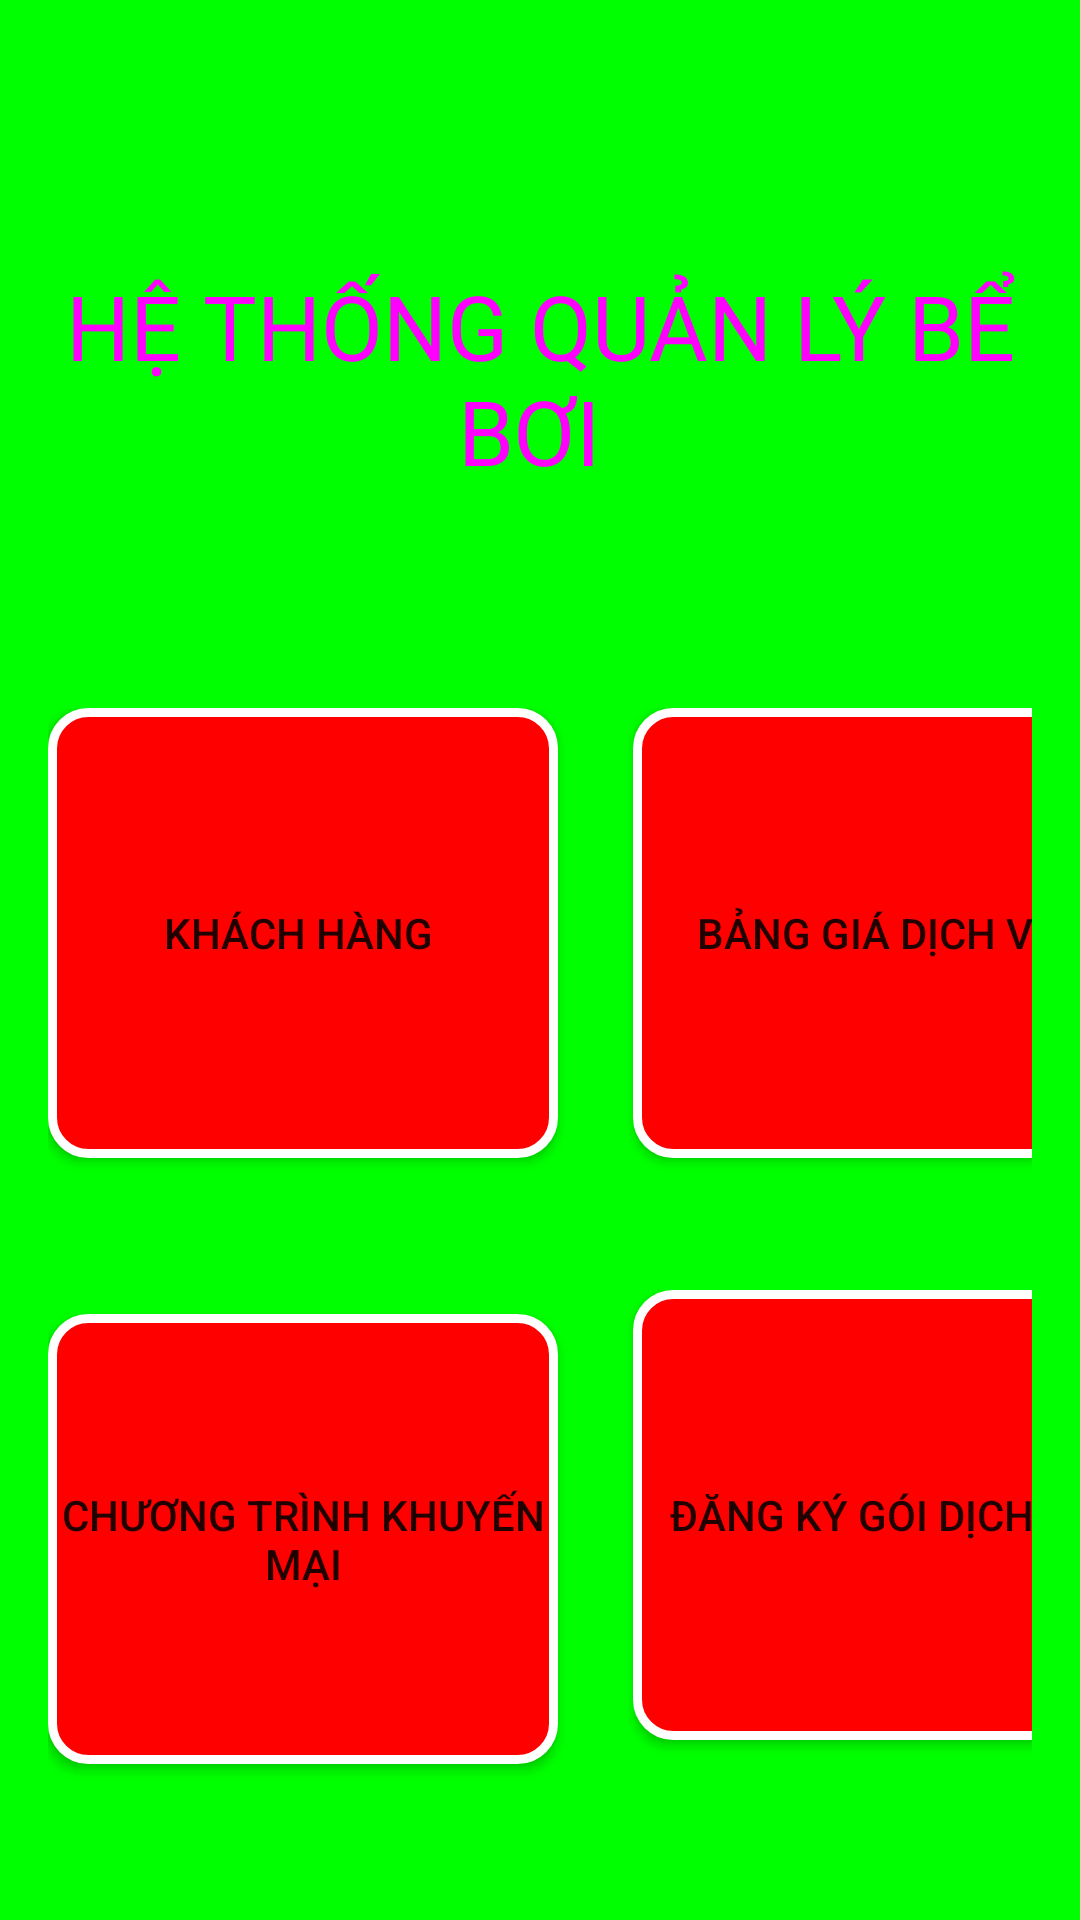

Layout XML and referenced resources for this Android screen:
<!-- AndroidManifest.xml: application theme Theme.BT_ThucTap -->
<!-- res/layout/activity_main.xml -->
<?xml version="1.0" encoding="utf-8"?>
<LinearLayout xmlns:android="http://schemas.android.com/apk/res/android"
    xmlns:app="http://schemas.android.com/apk/res-auto"
    xmlns:tools="http://schemas.android.com/tools"
    android:layout_width="match_parent"
    android:layout_height="match_parent"
    android:orientation="vertical"
    android:weightSum="7"
    android:padding="16dp"
    android:background="#00FF00"
    tools:context=".MainActivity">

    <TextView
        android:layout_width="match_parent"
        android:layout_height="wrap_content"
        android:text="HỆ THỐNG QUẢN LÝ BỂ BƠI "
        android:textSize="30dp"
        android:layout_weight="1"
        android:layout_marginTop="40dp"
        android:layout_marginBottom="40dp"
        android:gravity="center"
        android:textColor="#FF00FF"
        />

    <LinearLayout
        android:layout_width="wrap_content"
        android:layout_height="0dp"
        android:layout_weight="3"
        android:orientation="horizontal">


    <Button
        android:id="@+id/btn_khachhang"
        android:layout_width="170dp"
        android:layout_height="150dp"
        android:text="KHÁCH HÀNG "
        android:background="@drawable/custom_buton1"
        />

        <Button
            android:id="@+id/btn_banggiadichvu"
            android:layout_width="170dp"
            android:layout_height="150dp"
            android:background="@drawable/custom_buton1"
            android:layout_marginLeft="25dp"
            android:text="BẢNG GIÁ DỊCH VỤ  "
            />

    </LinearLayout>


    <LinearLayout
        android:layout_width="match_parent"
        android:layout_height="0dp"
        android:orientation="horizontal"
        android:layout_weight="3"

    >

        <Button
            android:id="@+id/btn_chuongtrinhkhuyenmai"
            android:layout_width="170dp"
            android:layout_height="150dp"
            android:background="@drawable/custom_buton1"
            android:text="CHƯƠNG TRÌNH KHUYẾN MẠI" />

        <Button
            android:id="@+id/btn_dangkigoidichvu"
            android:layout_width="170dp"
            android:layout_height="150dp"
            android:layout_marginLeft="25dp"
            android:background="@drawable/custom_buton1"
            android:text="ĐĂNG KÝ GÓI DỊCH VỤ " />

    </LinearLayout>
</LinearLayout>
<!-- resources referenced by this layout -->
<resources>
  <!-- drawable custom_buton1 (drawable) -->
  <?xml version="1.0" encoding="utf-8"?>
  <shape xmlns:android="http://schemas.android.com/apk/res/android">
  
      <solid android:color="#FF0000"/>
      <corners android:radius="12dp"/>//bo goc
      <stroke android:width="3dp"
          android:color="@color/white"
          /> //vien
  
  
  </shape>
  <style name="Theme.BT_ThucTap" parent="Theme.MaterialComponents.DayNight.DarkActionBar">
          
          <item name="colorPrimary">@color/purple_500</item>
          <item name="colorPrimaryVariant">@color/purple_700</item>
          <item name="colorOnPrimary">@color/white</item>
          
          <item name="colorSecondary">@color/teal_200</item>
          <item name="colorSecondaryVariant">@color/teal_700</item>
          <item name="colorOnSecondary">@color/black</item>
          
          <item name="android:statusBarColor" tools:targetApi="l">?attr/colorPrimaryVariant</item>
          
      </style>
  <color name="white">#FFFFFFFF</color>
  <color name="purple_500">#FF6200EE</color>
  <color name="purple_700">#FF3700B3</color>
  <color name="teal_200">#FF03DAC5</color>
  <color name="teal_700">#FF018786</color>
  <color name="black">#FF000000</color>
</resources>
